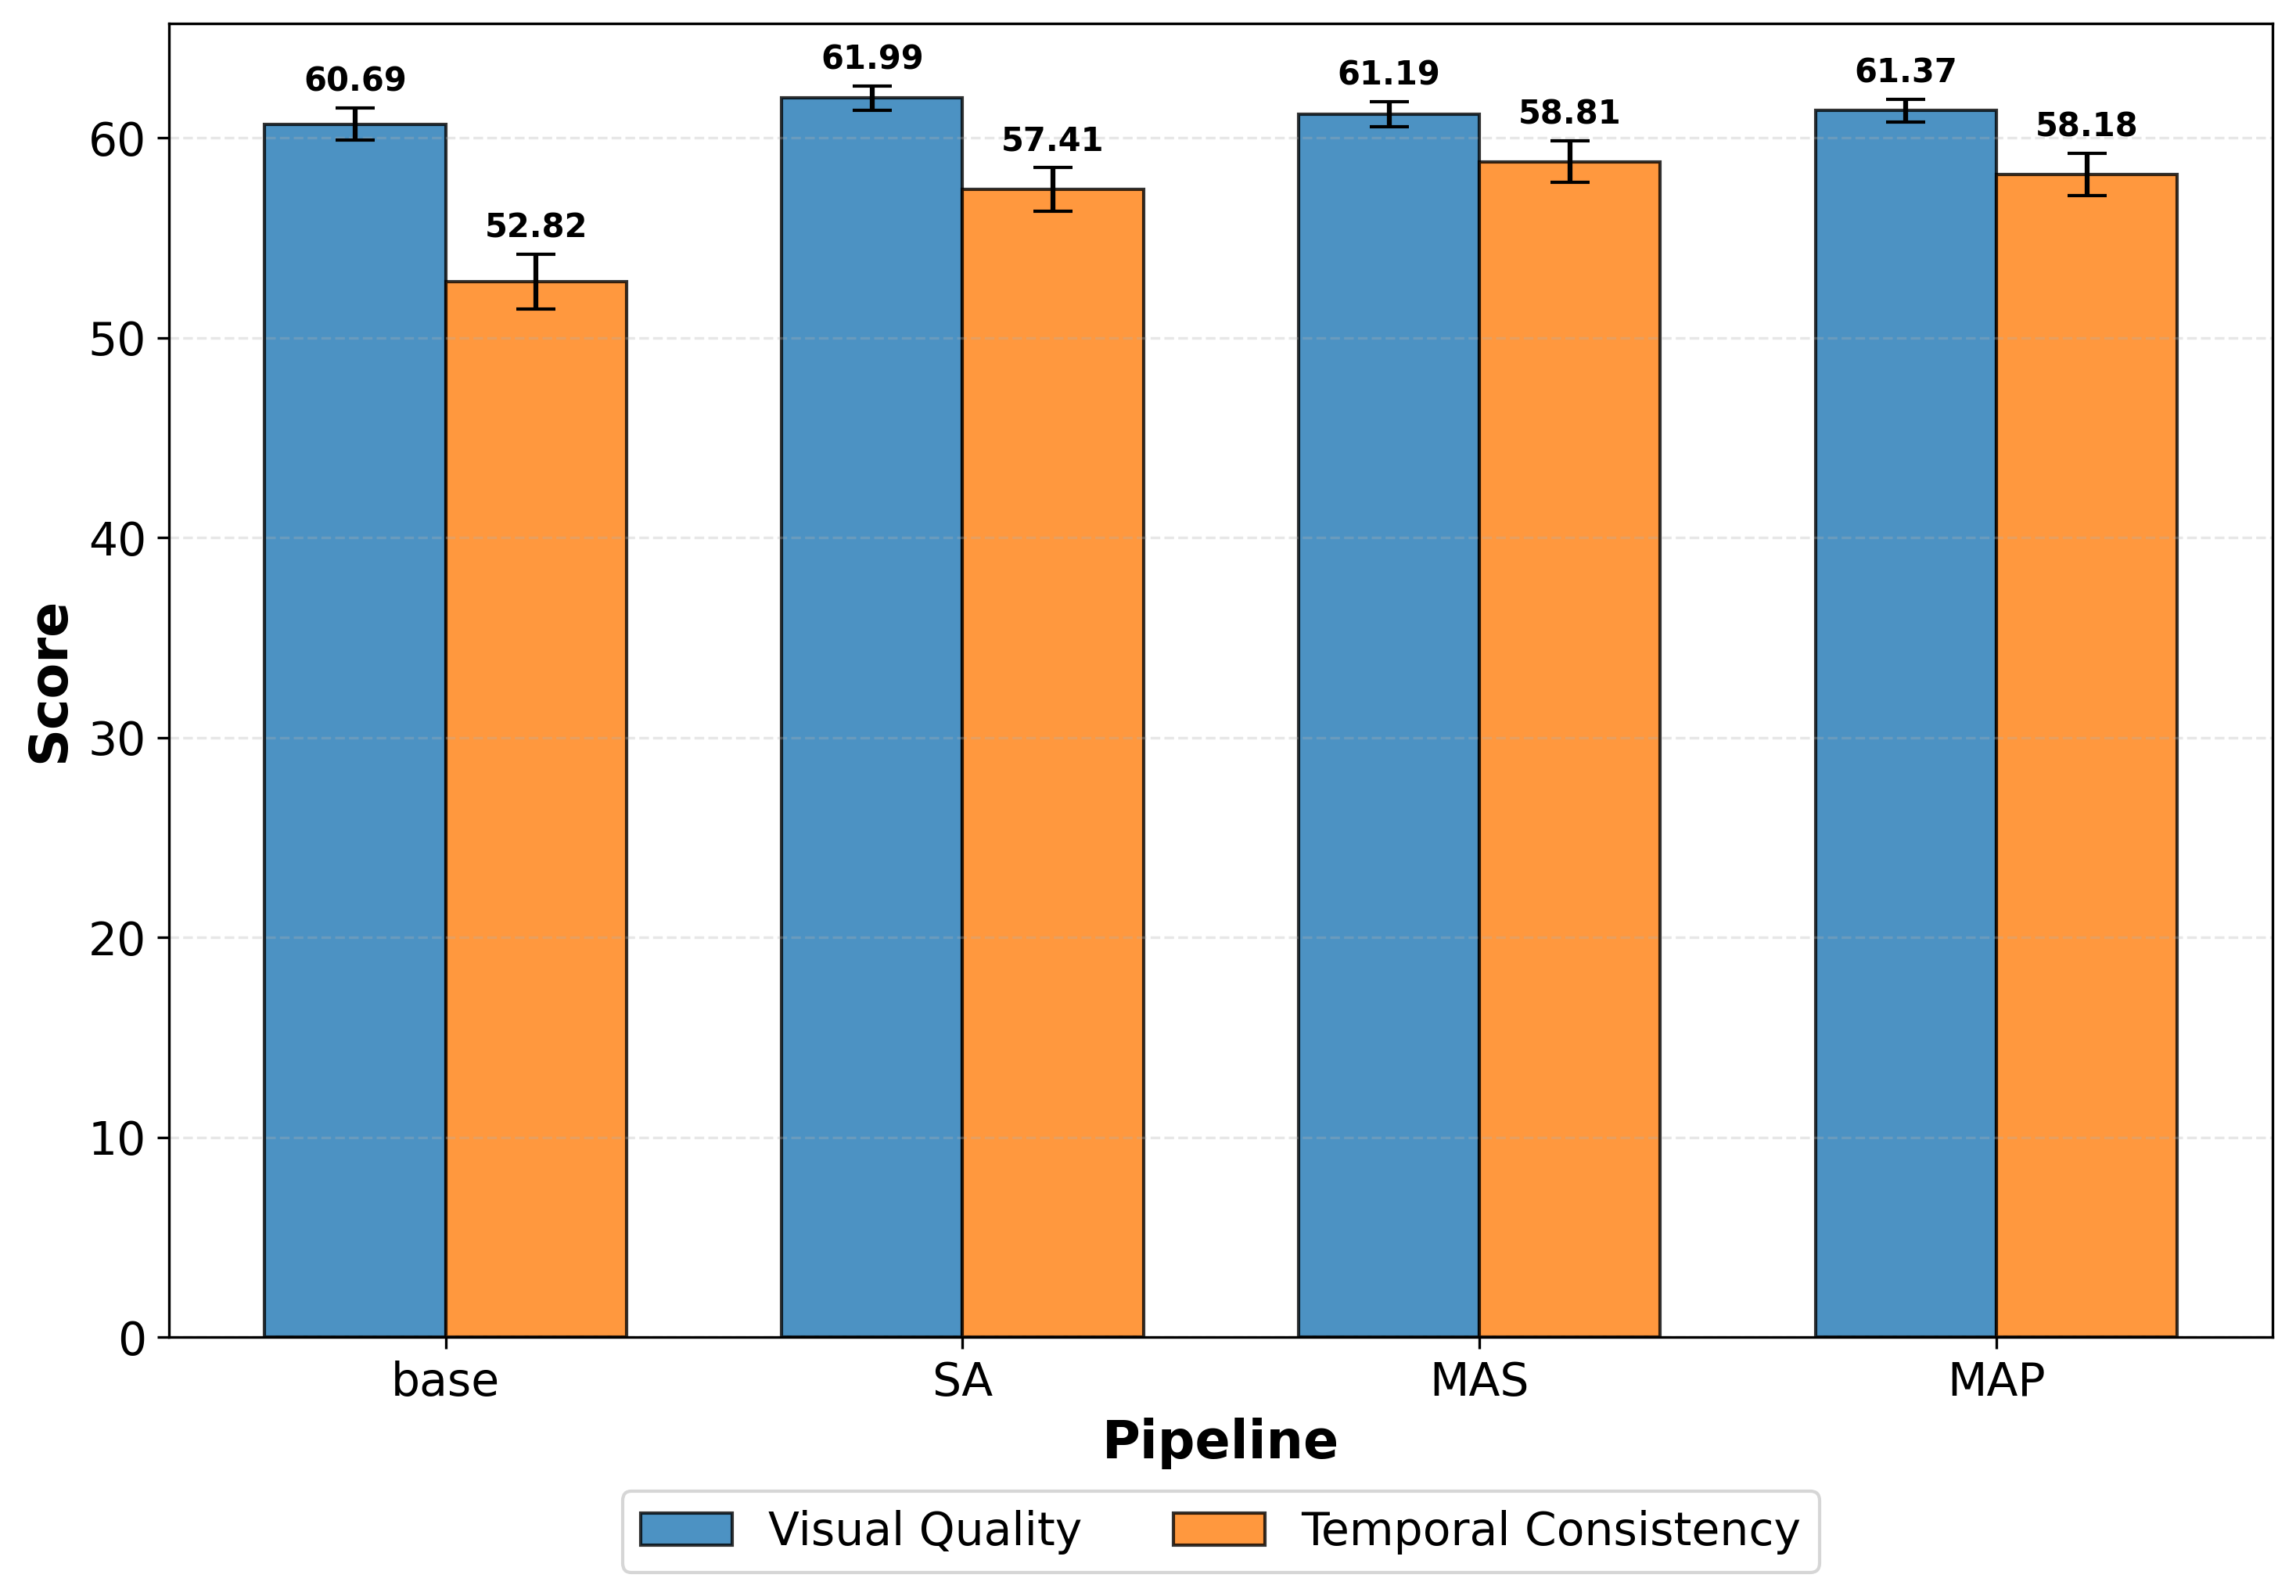

The table this chart was drawn from, first rows:
Pipeline, Metric, Mean, CI, Lower, Upper, Std, Min, Max
base, Visual_Quality, 60.69, 0.7989, 59.89, 61.49, 6.309, 43.49, 71.9
base, Temporal_Consistency, 52.82, 1.375, 51.44, 54.19, 10.86, 14.14, 65.61
SA, Visual_Quality, 61.99, 0.6071, 61.39, 62.6, 4.795, 47.83, 71.54
SA, Temporal_Consistency, 57.41, 1.103, 56.31, 58.52, 8.71, 11.97, 65.6
MAS, Visual_Quality, 61.19, 0.6358, 60.55, 61.83, 5.021, 45.82, 71.7
MAS, Temporal_Consistency, 58.81, 1.028, 57.78, 59.84, 8.115, 20.39, 66.26
MAP, Visual_Quality, 61.37, 0.5663, 60.81, 61.94, 4.472, 44.54, 72.31
MAP, Temporal_Consistency, 58.18, 1.054, 57.12, 59.23, 8.326, 24.08, 66.02
